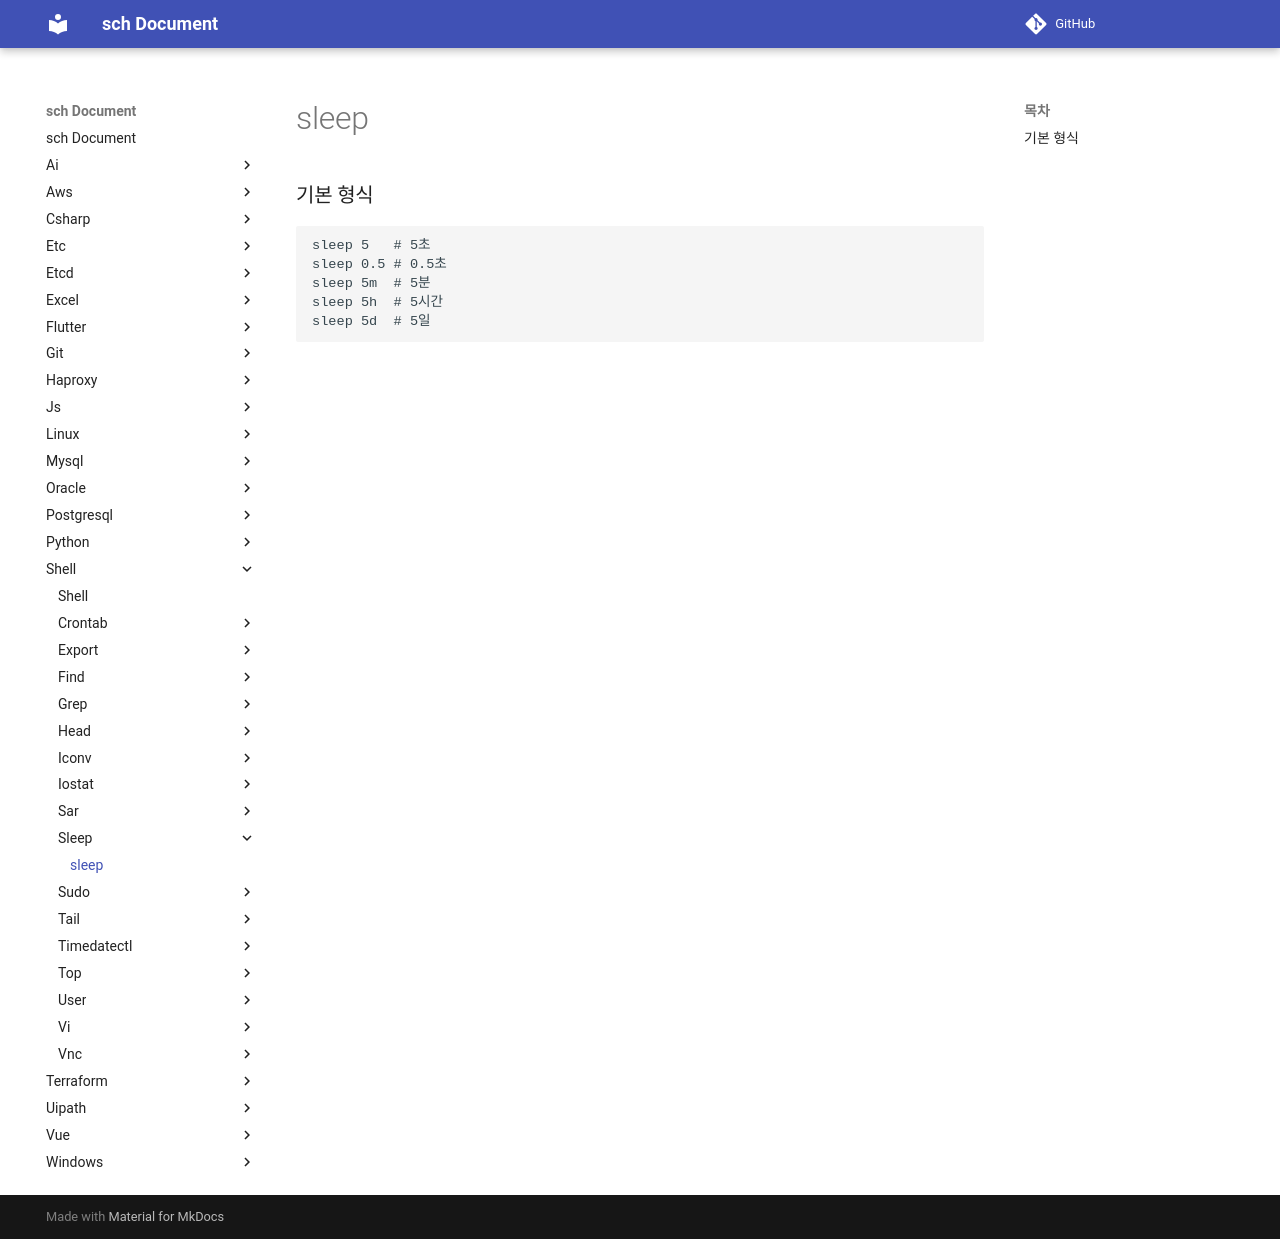

repository: sch6393/sch · page: shell/sleep/index.html · generator: mkdocs

sleep
===

### 기본 형식
```sh
sleep 5   # 5초
sleep 0.5 # 0.5초
sleep 5m  # 5분
sleep 5h  # 5시간
sleep 5d  # 5일
```

<br>
